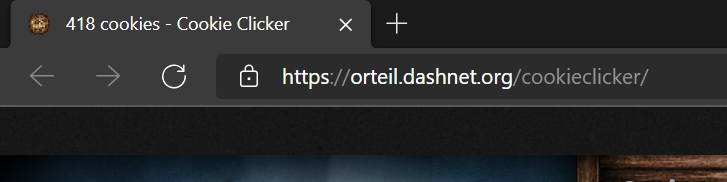
Workflow: GetProductCountSequence

Step 1: Attach Browser

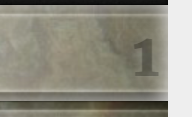
Step 2: get-text from the element
